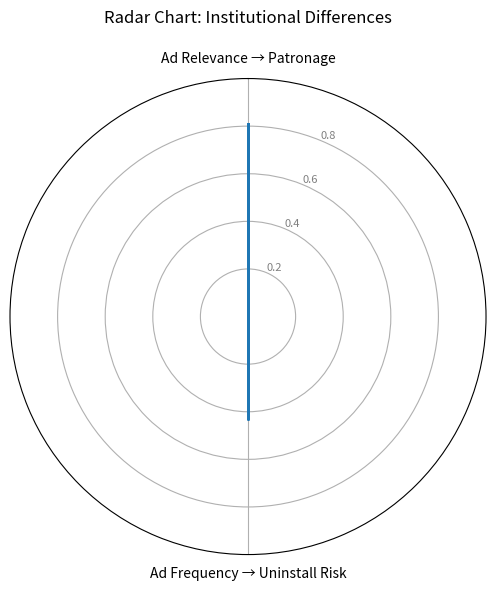

Source code (Python): (Note: this script raises an exception after producing the figure.)
# radar_chart_generator.py
import matplotlib.pyplot as plt
import numpy as np

# Labels and data
categories = ['Ad Relevance → Patronage', 'Ad Frequency → Uninstall Risk']
values = [0.81, abs(-0.43)]

# Repeat first value to close chart
values += values[:1]
angles = [n / float(len(categories)) * 2 * np.pi for n in range(len(categories))]
angles += angles[:1]

plt.figure(figsize=(6, 6))
ax = plt.subplot(111, polar=True)
ax.set_theta_offset(np.pi / 2)
ax.set_theta_direction(-1)
plt.xticks(angles[:-1], categories, color='black')
plt.yticks([0.2, 0.4, 0.6, 0.8], ["0.2", "0.4", "0.6", "0.8"], color="grey", size=8)
plt.ylim(0, 1)
ax.plot(angles, values, linewidth=2, linestyle='solid')
ax.fill(angles, values, 'skyblue', alpha=0.4)
plt.title("Radar Chart: Institutional Differences", size=12, y=1.1)
plt.tight_layout()
plt.savefig("charts/radar_chart_institutional_differences.png")
plt.show()